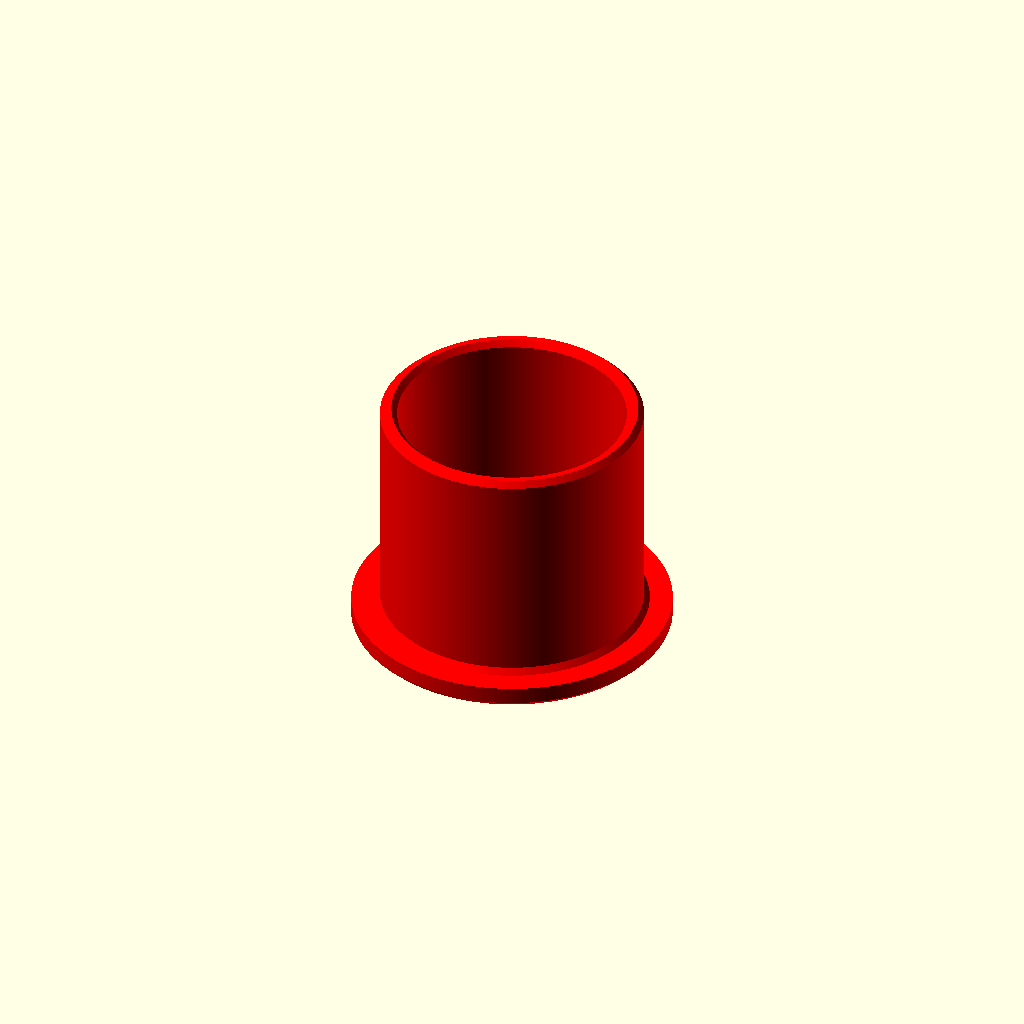
Cell 1: the model at its default parameters.
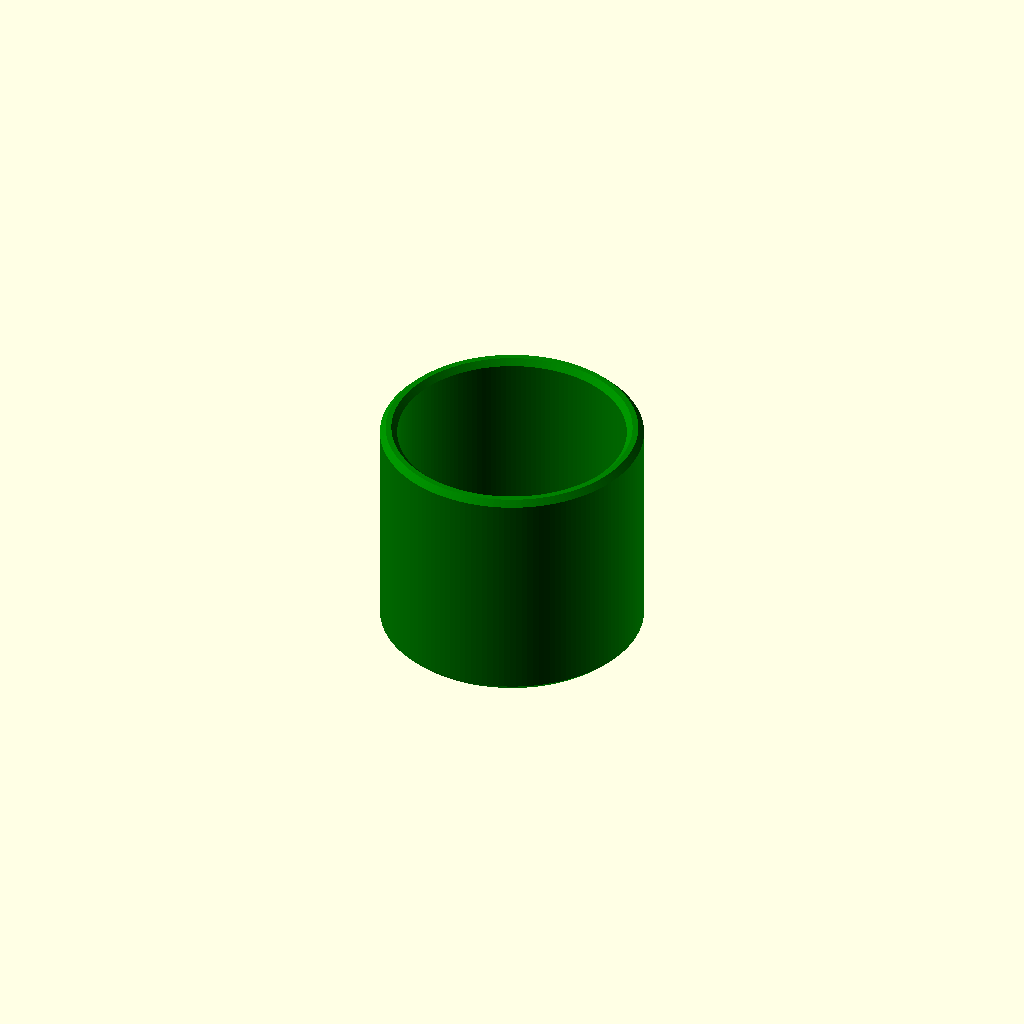
Cell 2: the same model with Bush_Flange = "No".
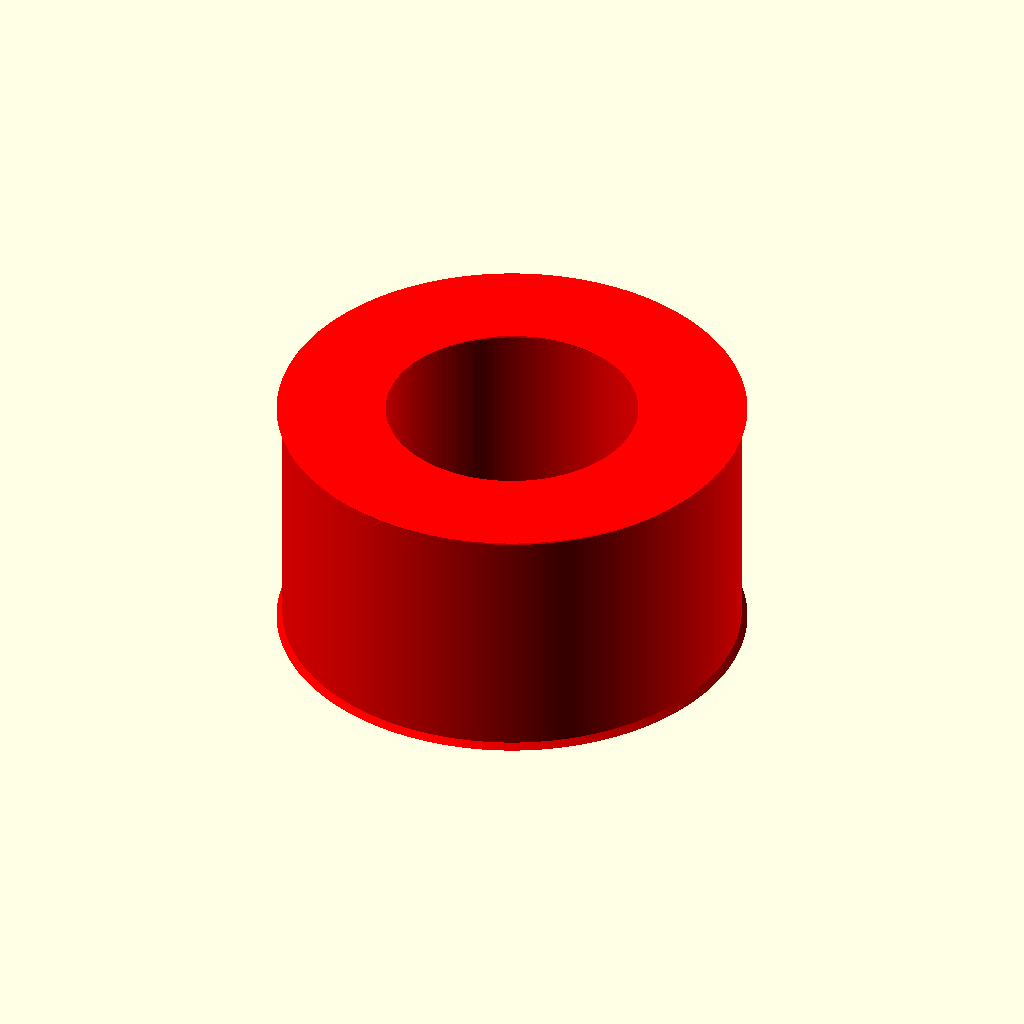
Cell 3: the same model with Bush_ID = 40.
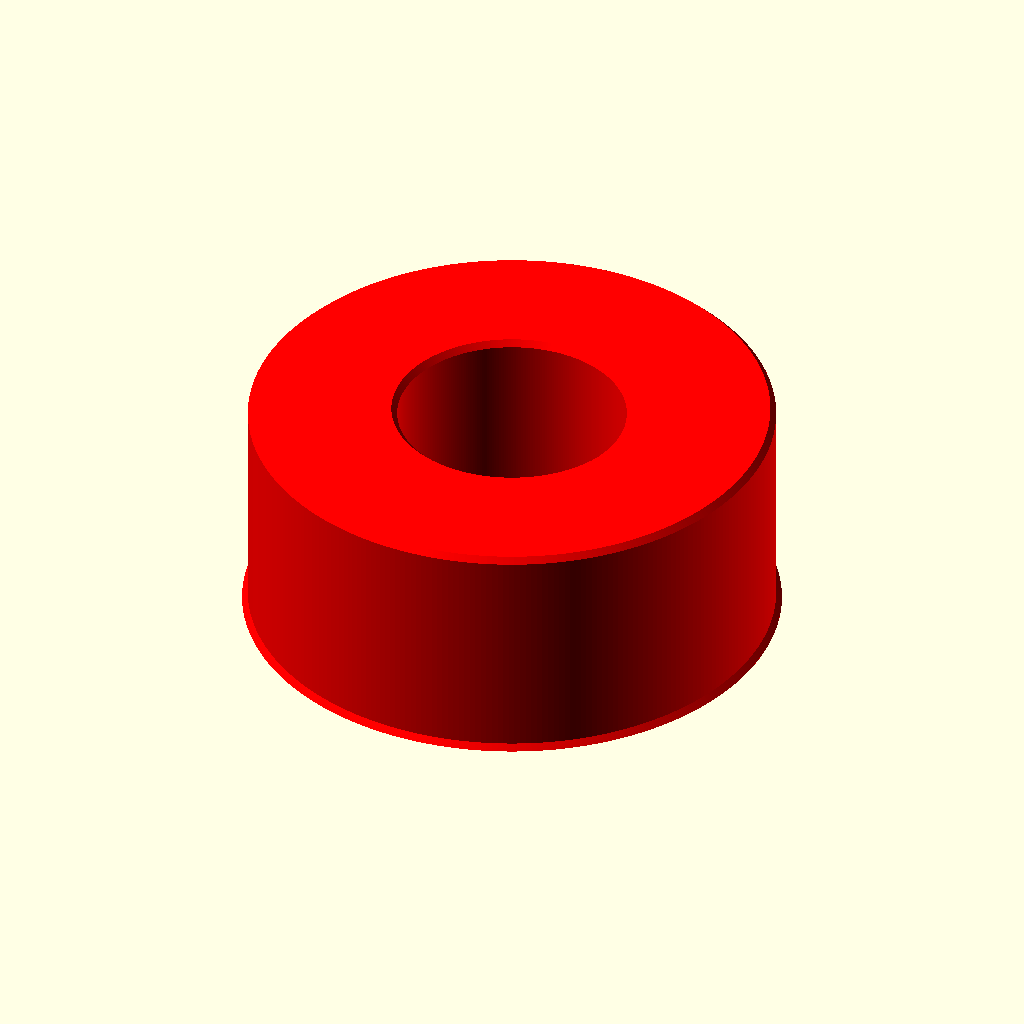
Cell 4: the same model with Bush_OD = 46.
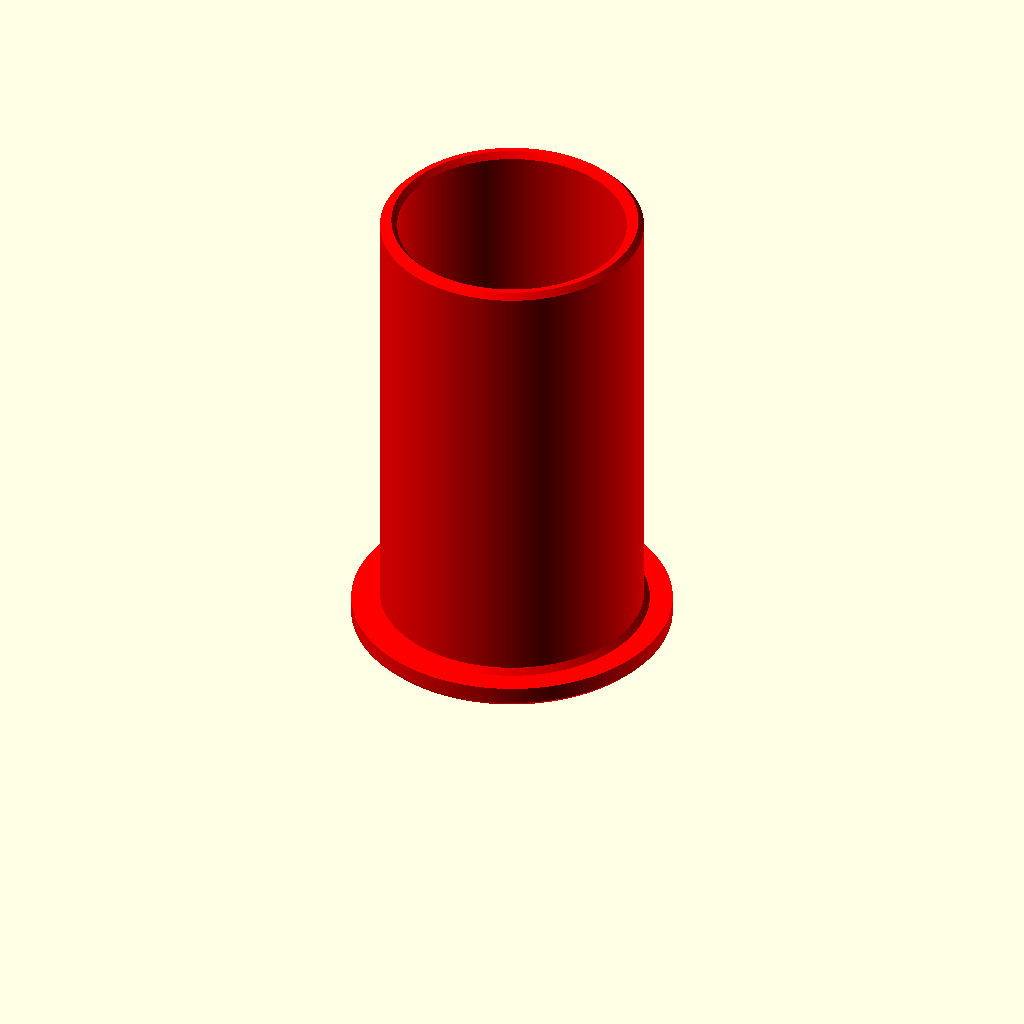
Cell 5: the same model with Bush_Length = 40.
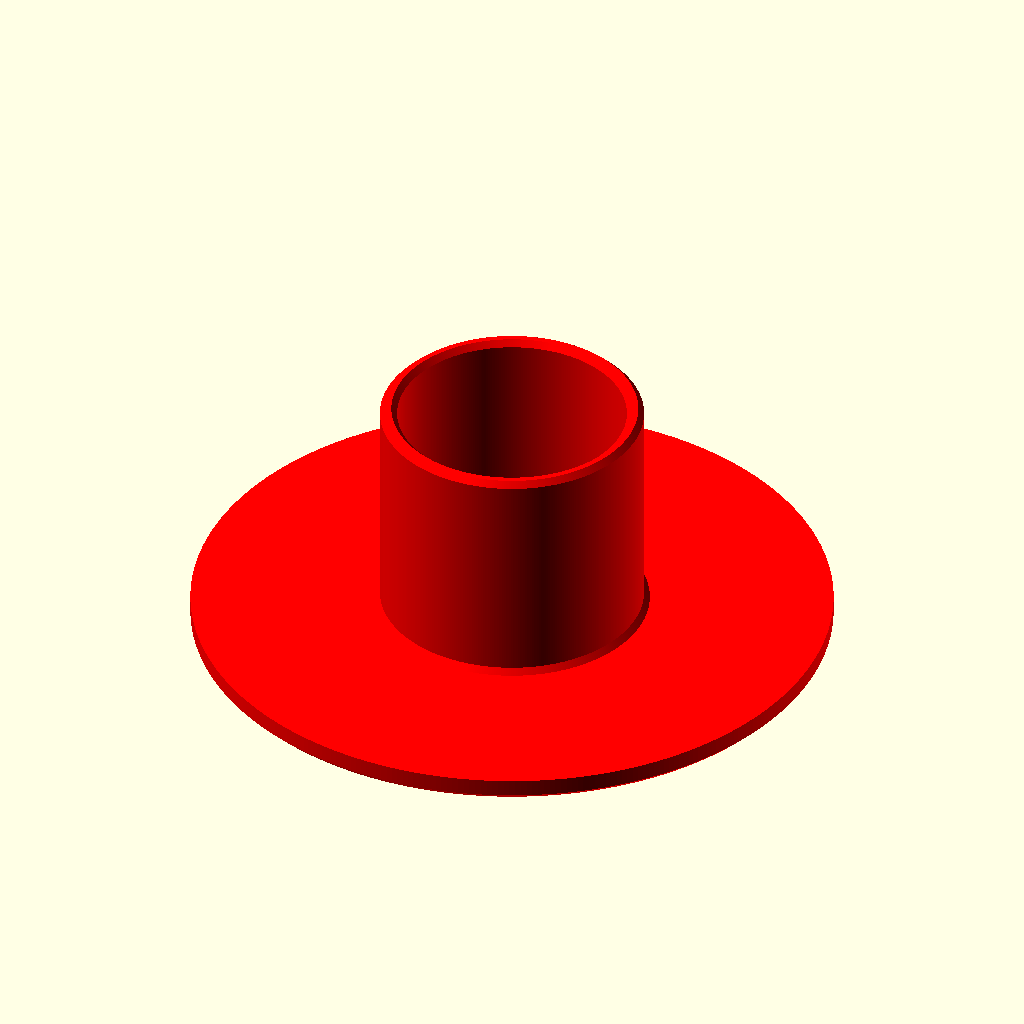
Cell 6: Bush_Flange_OD = 56 (everything else at default).
All cells are drawn from one camera (rotation 55°, 0°, 25°, orthographic, colour scheme Cornfield), so only the parameter changes between them.
Source of the model, inputs/thingiverse/files/thing-2654352/files/pin-bush.scad:
// Written in 2017 by Matt Woodhead
//
// V1.0 - Original
// V1.1 - Added args to 'rotate_extrude' to increase STL precision

echo(version=version());

// Bush Internal Diameter (mm)
Bush_ID = 20; //

// Bush External Diameter (mm)
Bush_OD = 23; //

// Bush Length (mm) - Does not include flange thickness
Bush_Length = 20; //

Bush_Flange = "Yes"; // [Yes,No]

// Bush Flange Diameter (mm) - ignored if Bush_Flange = "No"
Bush_Flange_OD = 28; //

// Bush Flange Height (mm) - ignored if Bush_Flange = "No"
Bush_Flange_Height = 2; //

// Bush Flange Chamfer (mm) - ignored if Bush_Flange = "No"
Bush_Flange_Chamfer = 0.5; //

// Bush Top Chamfer (mm) - Set to zero for no chamfer
top_chamfer = 0.5;

// Bush Bottom Chamfer (mm) - Set to zero for no chamfer
Bottom_chamfer = 0.5;


if (Bush_Flange == "Yes") {
    color("red")
        rotate_extrude($fs = 0.5, $fa = 0.05)
            polygon( points=[[Bush_ID/2,Bottom_chamfer],
                             [(Bush_ID/2)+Bottom_chamfer,0],
                             [(Bush_Flange_OD/2)-Bottom_chamfer,0],
                             [Bush_Flange_OD/2,Bottom_chamfer],
                             [Bush_Flange_OD/2,Bush_Flange_Height],
                             [(Bush_OD/2) + Bush_Flange_Chamfer,Bush_Flange_Height],
                             [Bush_OD/2,Bush_Flange_Height + Bush_Flange_Chamfer],
                             [Bush_OD/2,Bush_Flange_Height + Bush_Length - top_chamfer],
                             [(Bush_OD/2) - top_chamfer,Bush_Flange_Height + Bush_Length],
                             [(Bush_ID/2) + top_chamfer,Bush_Flange_Height + Bush_Length],
                             [Bush_ID/2,Bush_Flange_Height + Bush_Length - top_chamfer],
                             ]);
} else {
    color("green")
        rotate_extrude($fs = 0.5, $fa = 0.05)
            polygon( points=[[Bush_ID/2,Bottom_chamfer],
                             [(Bush_ID/2)+Bottom_chamfer,0],
                             [(Bush_OD/2)-Bottom_chamfer,0],
                             [Bush_OD/2,Bottom_chamfer],
                             [Bush_OD/2,Bush_Length-top_chamfer],
                             [(Bush_OD/2)-top_chamfer,Bush_Length],
                             [(Bush_ID/2)+top_chamfer,Bush_Length],
                             [Bush_ID/2,Bush_Length-top_chamfer],
                             ]);
};




// Written in 2017 by Matt Woodhead
Customizer parameters (derived from the source; name, type, default, range or options):
Bush_ID: number, default 20
Bush_OD: number, default 23
Bush_Length: number, default 20
Bush_Flange: string, default "Yes", options "Yes", "No"
Bush_Flange_OD: number, default 28
Bush_Flange_Height: number, default 2
Bush_Flange_Chamfer: number, default 0.5
top_chamfer: number, default 0.5
Bottom_chamfer: number, default 0.5
